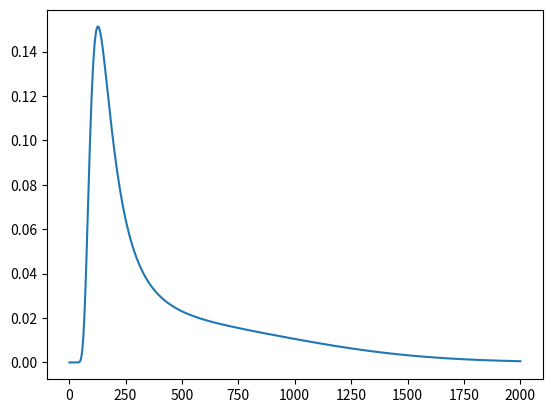

The matplotlib source for this figure:
from numpy import log, exp
import numpy as np
import matplotlib.pyplot as plt


def hpge_efficiency(erg):
    a = -623.969
    b = 427.823
    c = -109.149
    d = 12.258
    e = -0.513
    return exp(a + b * log(erg) + c * log(erg)**2 + d * log(erg)**3 + e * log(erg)**4)

if __name__ == '__main__':
    e = np.linspace(1, 2000, 4000)
    eff = hpge_efficiency(e)
    plt.plot(e, eff)
